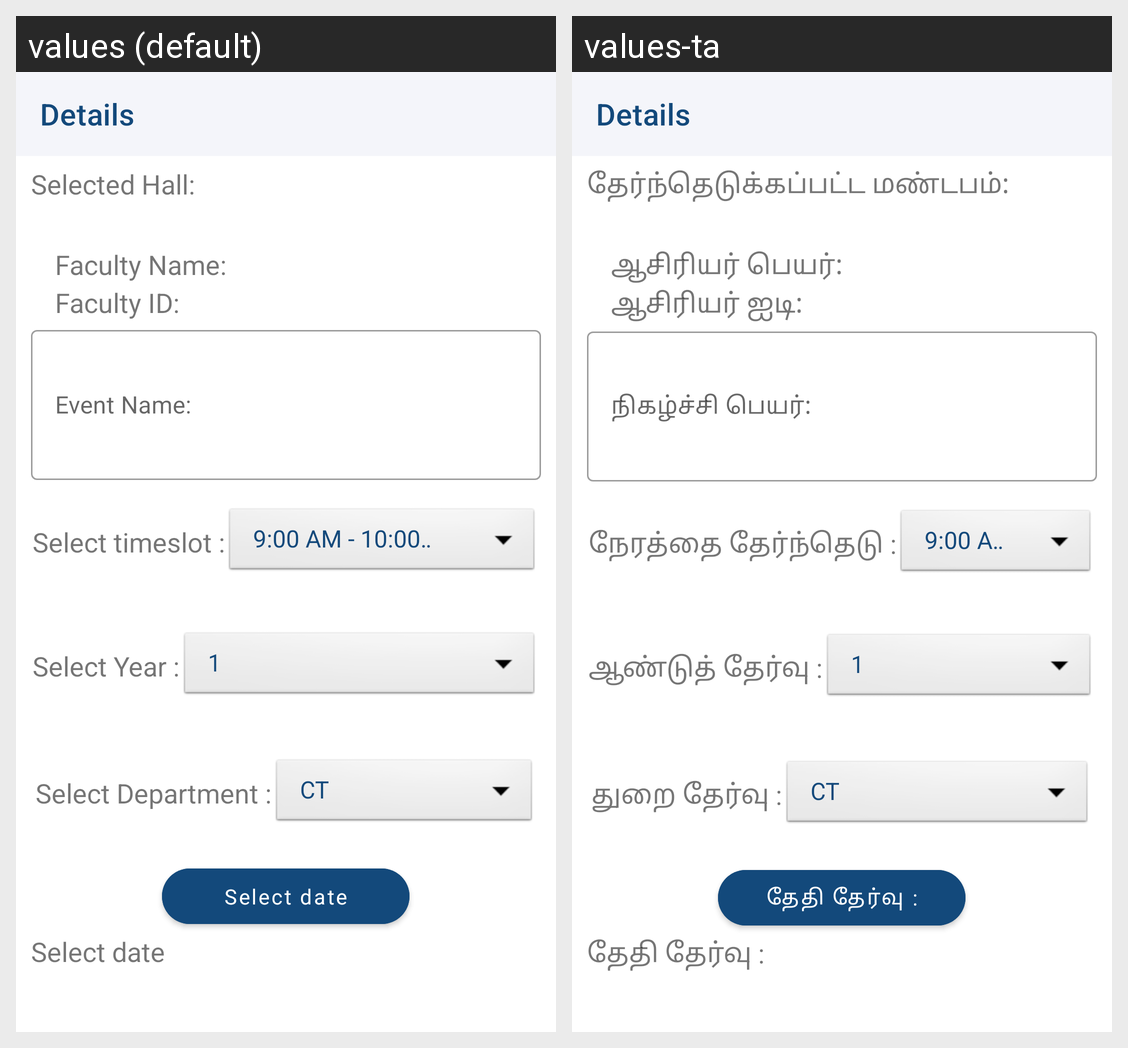

For this localized Android screen grid, give each drawn string resource with its value in every locale shown.
Android screen res/layout/activity_booking_details.xml rendered under 2 locales, left to right: values (default), values-ta. Device: Nexus 5 (rendered at 1080×1920; each locale shown at half size, 540×960, under a caption strip naming it); theme Theme.kasc.
Strings drawn on this screen, with the default value and each locale's value (text and hints the layout hard-codes, and strings that could not be matched under every locale, appear in the picture but are not listed):

selected_hall
  values: Selected Hall:
  values-ta: தேர்ந்தெடுக்கப்பட்ட மண்டபம்:

faculty_name
  values: Faculty Name:
  values-ta: ஆசிரியர் பெயர்:

faculty_id
  values: Faculty ID:
  values-ta: ஆசிரியர் ஐடி:

select_timeslot
  values: Select timeslot :
  values-ta: நேரத்தை தேர்ந்தெடு :

select_year
  values: Select Year :
  values-ta: ஆண்டுத் தேர்வு :

select_department
  values: Select Department :
  values-ta: துறை தேர்வு :

select_date
  values: Select date
  values-ta: தேதி தேர்வு :
